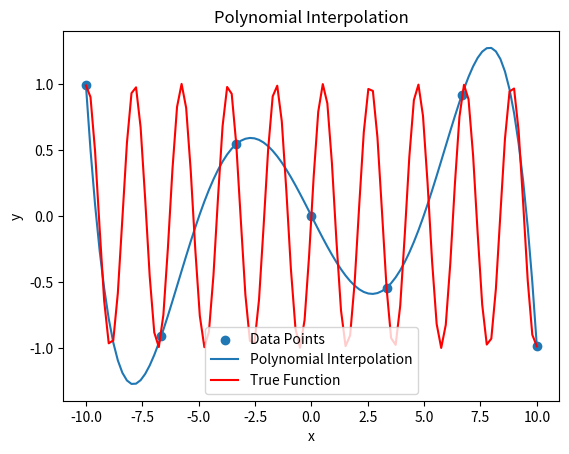
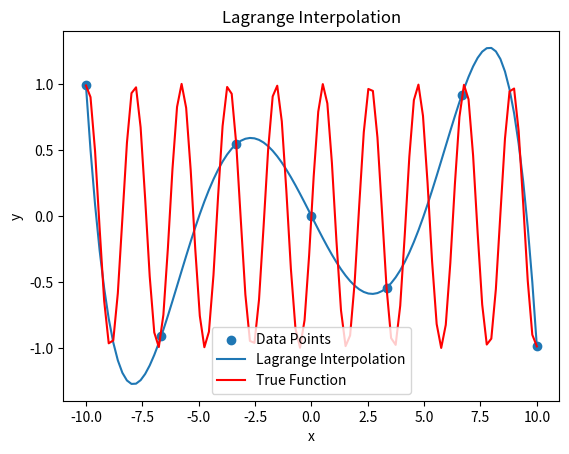

The script that saved these images, in order:
import numpy as np
import matplotlib.pyplot as plt

def f(x):
    # return np.sin(x) 
    return np.sin(3*x)

def gen_x(a, b, n):
    return np.linspace(a, b, n)  

def get_matrix(x):
    matrix = []
    for i in range(len(x)):
        row = []
        for j in range(len(x)):
            row.append(x[i] ** j)
        matrix.append(row)
    return matrix
        
def evaluate_polynomial(coefficients, x_values):
    n = len(coefficients)
    y_values = np.zeros_like(x_values)
    for i in range(n):
        y_values += coefficients[i] * np.power(x_values, i)
    return y_values

def lagrange_polynomial(x, y, x_values):
    n = len(x)
    y_values = np.zeros_like(x_values)
    for i in range(n):
        l = 1
        for j in range(n):
            if i != j:
                l *= (x_values - x[j]) / (x[i] - x[j])
        y_values += l * y[i]
    return y_values

def plot_polynomial(x, y, coefficients, x_values, y_real):
    y_values = evaluate_polynomial(coefficients, x_values)
    plt.scatter(x, y, label='Data Points')
    plt.plot(x_values, y_values, label='Polynomial Interpolation')
    plt.plot(x_values, y_real, color='red', label='True Function')
    plt.xlabel('x')
    plt.ylabel('y')
    plt.legend()
    plt.title('Polynomial Interpolation')
    plt.show()

x = gen_x(-10, 10, 7)
y = [f(xi) for xi in x]
matrix = get_matrix(x)
solve_matrix = np.linalg.solve(matrix, y)

interp_x = np.linspace(-10, 10, 100)
real_y = [f(xi) for xi in interp_x]

plot_polynomial(x, y, solve_matrix, interp_x, real_y)

plt.figure()
lagrange_y = lagrange_polynomial(x, y, interp_x)
plt.scatter(x, y, label='Data Points')
plt.plot(interp_x, lagrange_y, label='Lagrange Interpolation')
plt.plot(interp_x, real_y, color='red', label='True Function')
plt.xlabel('x')
plt.ylabel('y')
plt.legend()
plt.title('Lagrange Interpolation')
plt.show()